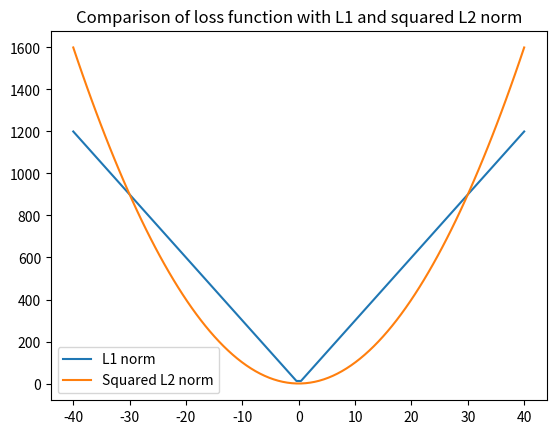
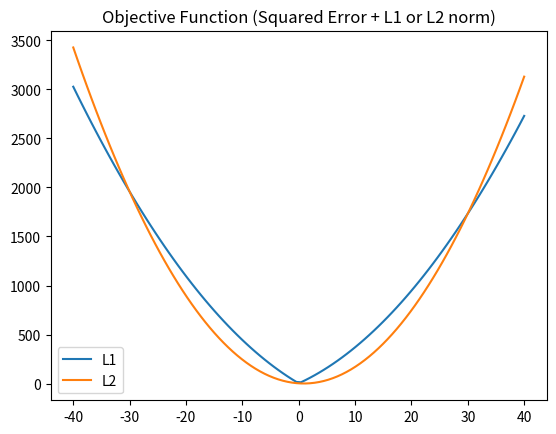

The matplotlib source for these figures, in order:
import numpy as np
import matplotlib.pyplot as plt

def SE(x,y,intc,beta):
    return (1./len(x))*(0.5)*sum(y - beta * x - intc)**2

def L1(intc,beta,lam):
    return lam*(np.abs(intc)+np.abs(beta))

def L2(intc,beta,lam):
    return lam*(intc**2 + beta**2)

N = 100
x = np.random.randn(N)
y = 2 * x + np.random.randn(N)

beta_N = 100
beta = np.linspace(-40,40,beta_N)
intc = 0.0

SE_array = np.array([SE(x,y,intc,i) for i in beta])
L1_array = np.array([L1(intc,i,lam=30) for i in beta])
L2_array = np.array([L2(intc,i,lam=1) for i in beta])

fig1 = plt.figure()
ax1 = fig1.add_subplot(1,1,1)
#ax1.plot(beta,SE_array,label='Squared Error')
ax1.plot(beta,L1_array,label='L1 norm')
ax1.plot(beta,L2_array,label='Squared L2 norm')
plt.title('Comparison of loss function with L1 and squared L2 norm')
plt.legend()
fig1.show()

objective_L1 = SE_array + L1_array
objective_L2 = SE_array + L2_array


fig2 = plt.figure()
ax2 = fig2.add_subplot(1,1,1)
ax2.plot(beta,objective_L1,label='L1')
ax2.plot(beta,objective_L2,label='L2')
plt.title('Objective Function (Squared Error + L1 or L2 norm)')
plt.legend()
fig2.show()



